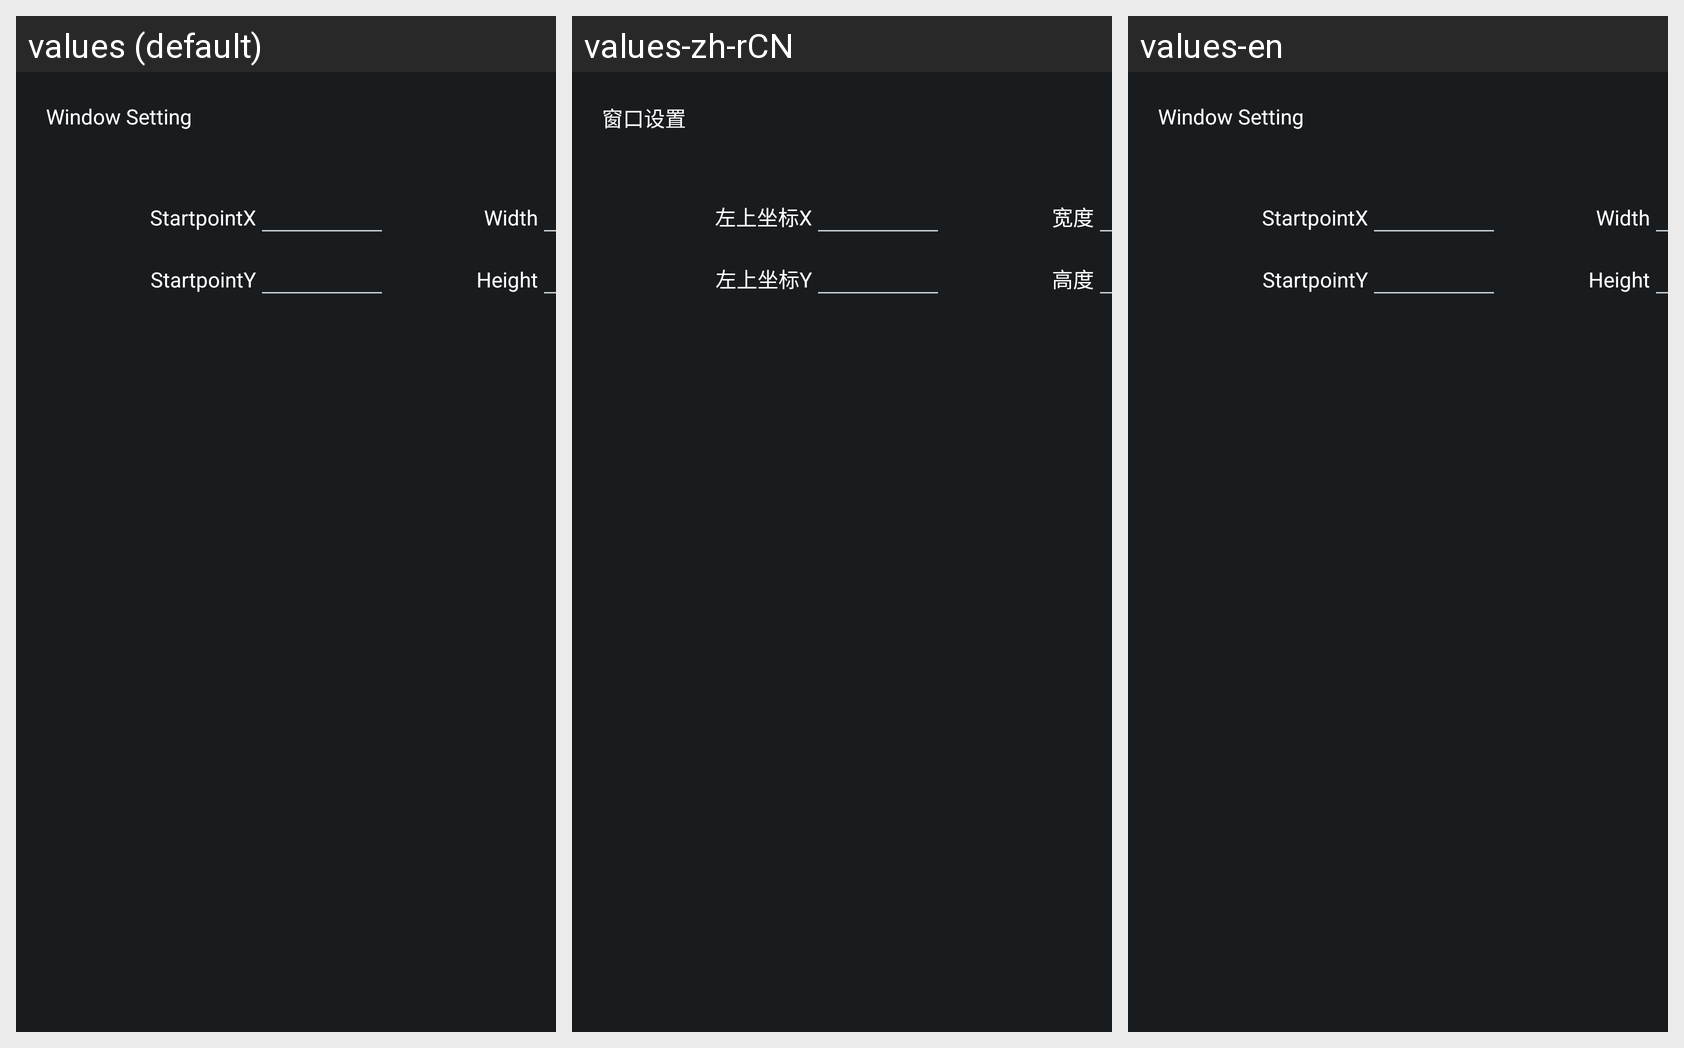

Locale-by-locale string values for the Android screen shown in this grid:
Android screen res/layout/windowsizese.xml rendered under 3 locales, left to right: values (default), values-zh-rCN, values-en. Device: Nexus 5 (rendered at 1080×1920; each locale shown at half size, 540×960, under a caption strip naming it); theme android:Theme.DeviceDefault.NoActionBar.Fullscreen.
Strings drawn on this screen, with the default value and each locale's value (text and hints the layout hard-codes, and strings that could not be matched under every locale, appear in the picture but are not listed):

windowparm
  values: Window Setting
  values-zh-rCN: 窗口设置
  values-en: Window Setting

windowparm_x
  values: StartpointX
  values-zh-rCN: 左上坐标X
  values-en: StartpointX

windowparm_Width
  values: Width
  values-zh-rCN: 宽度
  values-en: Width

windowparm_Y
  values: StartpointY
  values-zh-rCN: 左上坐标Y
  values-en: StartpointY

windowparm_Height
  values: Height
  values-zh-rCN: 高度
  values-en: Height
